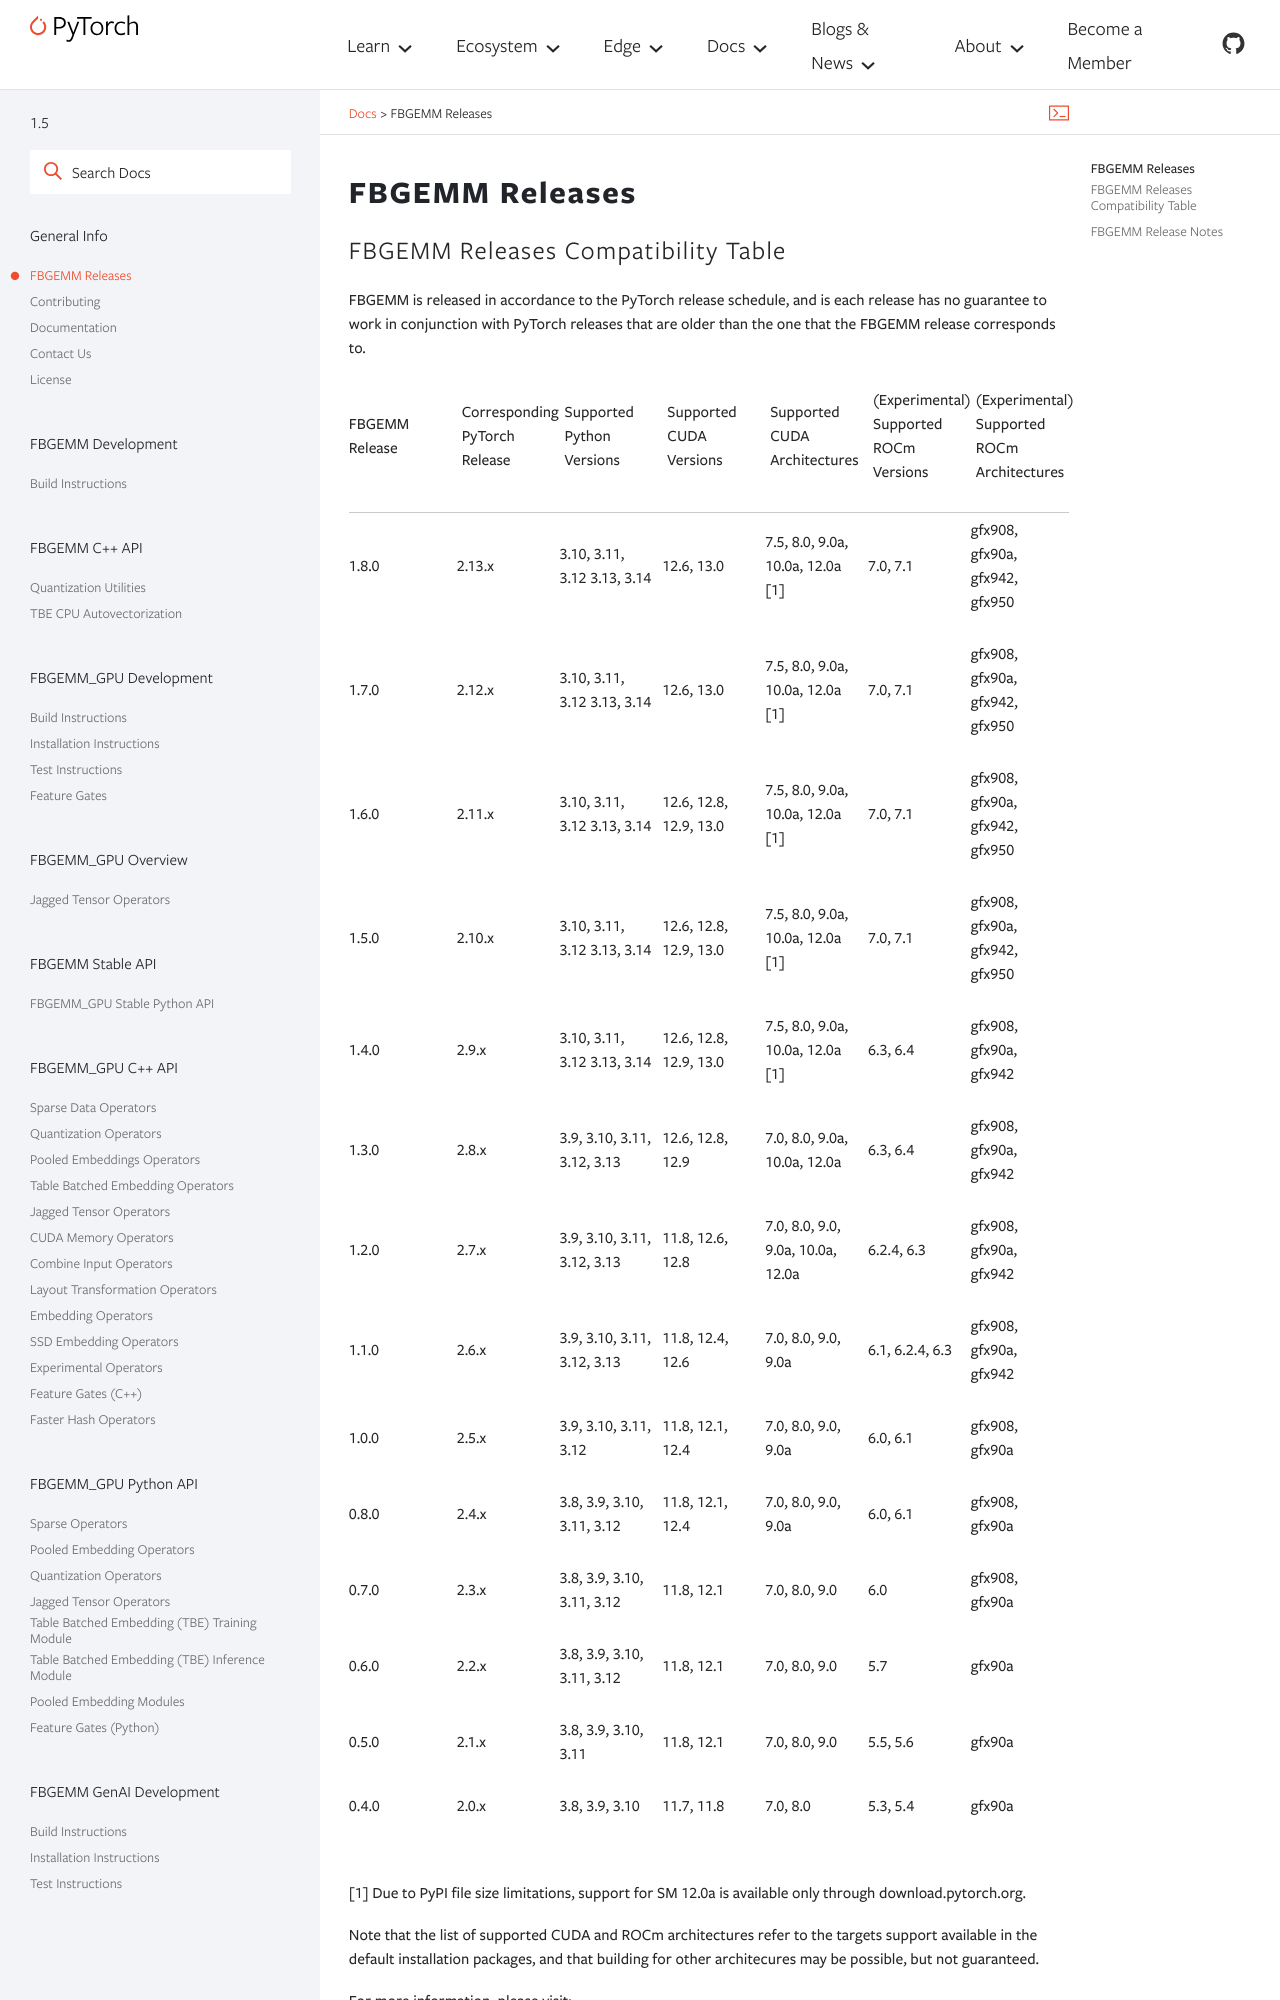

repository: pytorch/FBGEMM · page: general/Releases.html · generator: sphinx

FBGEMM Releases
===============

.. _fbgemm.releases.compatibility:

FBGEMM Releases Compatibility Table
-----------------------------------

FBGEMM is released in accordance to the PyTorch release schedule, and is each
release has no guarantee to work in conjunction with PyTorch releases that are
older than the one that the FBGEMM release corresponds to.
